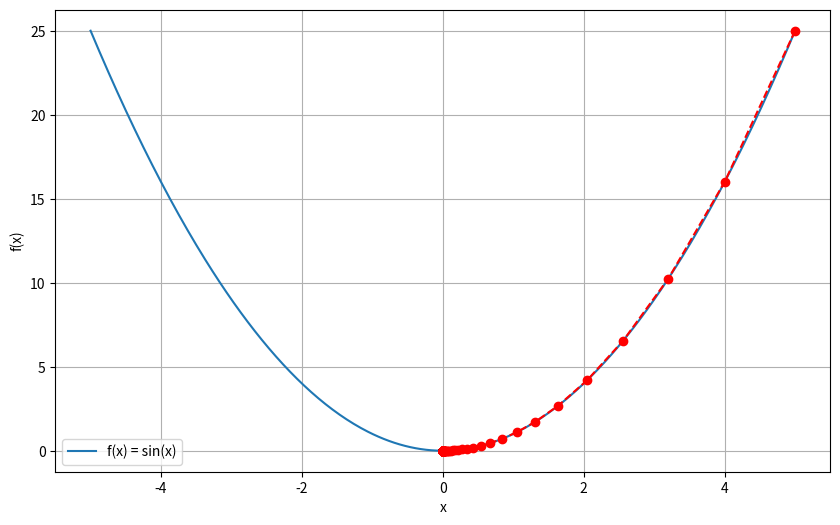

Source code (Python):
import matplotlib.pyplot as plt
import numpy as np

# Your functions and gradient descent algorithm
def f(x):
    return x**2

def df(x):
    return 2*x

def gradient_descent(f, df, init_pt, learning_rate=0.1, num_iter=1000):
    x = init_pt
    history = [x]  # to store all points
    for _ in range(num_iter):
        x_prev = x
        grad = df(x_prev)
        x = x_prev - learning_rate * grad
        history.append(x)
    return x, history

# Run gradient descent and get history
init_pt = 5
final_pt, history = gradient_descent(f, df, init_pt)

# Generate x values and corresponding y values
x_values = np.linspace(-init_pt, init_pt, 400)
y_values = f(x_values)

# Create the plot
plt.figure(figsize=(10, 6))
# plt.plot(x_values, y_values, label='f(x) = x^2')
plt.plot(x_values, y_values, label='f(x) = sin(x)')
plt.scatter(history, [f(x) for x in history], color='red', zorder=5)
plt.plot(history, [f(x) for x in history], linestyle='dashed', color='red', zorder=5)
plt.xlabel('x')
plt.ylabel('f(x)')
plt.legend()
plt.grid(True)
plt.show()
